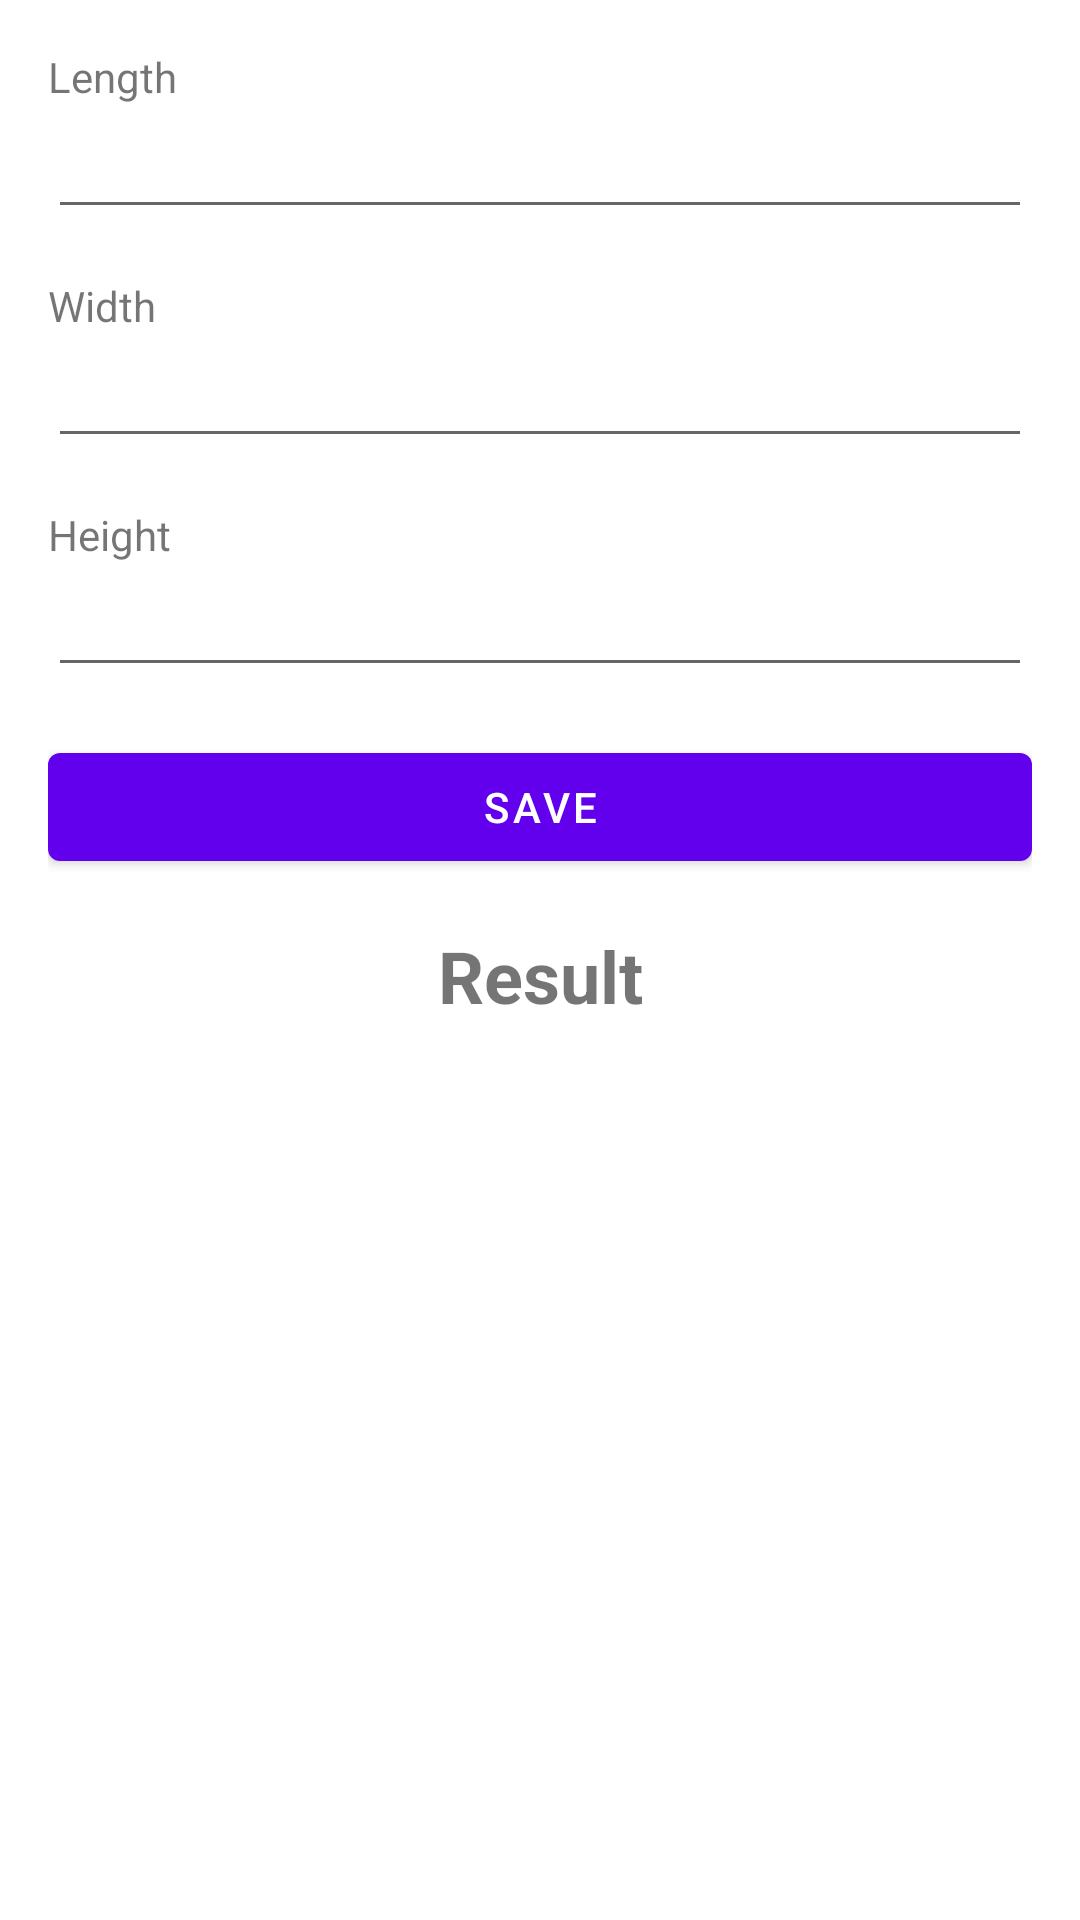

Reconstruct the res/layout file that produces this screen, plus the resources it refers to.
<!-- AndroidManifest.xml: application theme Theme.Fundamental -->
<!-- res/layout/activity_testing.xml -->
<?xml version="1.0" encoding="utf-8"?>
<LinearLayout xmlns:android="http://schemas.android.com/apk/res/android"
    xmlns:tools="http://schemas.android.com/tools"
    android:layout_width="match_parent"
    android:layout_height="match_parent"
    android:orientation="vertical"
    android:padding="16dp"
    tools:context=".MainActivity">

    <TextView
        android:layout_width="match_parent"
        android:layout_height="wrap_content"
        android:text="@string/length" />

    <EditText
        android:id="@+id/edt_length"
        android:layout_width="match_parent"
        android:layout_height="wrap_content"
        android:layout_marginBottom="16dp"
        android:inputType="numberDecimal"
        android:lines="1" />
    <TextView
        android:layout_width="match_parent"
        android:layout_height="wrap_content"
        android:text="@string/width" />
    <EditText
        android:id="@+id/edt_width"
        android:layout_width="match_parent"
        android:layout_height="wrap_content"
        android:layout_marginBottom="16dp"
        android:inputType="numberDecimal"
        android:lines="1" />
    <TextView
        android:layout_width="match_parent"
        android:layout_height="wrap_content"
        android:text="@string/height" />
    <EditText
        android:id="@+id/edt_height"
        android:layout_width="match_parent"
        android:layout_height="wrap_content"
        android:layout_marginBottom="16dp"
        android:inputType="numberDecimal"
        android:lines="1" />
    <Button
        android:id="@+id/btn_save"
        android:layout_width="match_parent"
        android:layout_height="wrap_content"
        android:text="@string/save" />
    <LinearLayout
        android:layout_width="match_parent"
        android:layout_height="wrap_content"
        android:layout_marginBottom="16dp"
        android:orientation="horizontal">
        <Button
            android:id="@+id/btn_calculate_volume"
            android:layout_width="match_parent"
            android:layout_height="wrap_content"
            android:layout_weight="1"
            android:text="@string/calculate_volume"
            android:visibility="gone" />
        <Button
            android:id="@+id/btn_calculate_circumference"
            android:layout_width="match_parent"
            android:layout_height="wrap_content"
            android:layout_weight="1"
            android:text="@string/calculate_circumference"
            android:visibility="gone" />
        <Button
            android:id="@+id/btn_calculate_surface_area"
            android:layout_width="match_parent"
            android:layout_height="wrap_content"
            android:layout_weight="1"
            android:text="@string/calculate_surface_area"
            android:visibility="gone" />
    </LinearLayout>
    <TextView
        android:id="@+id/tv_result"
        android:layout_width="match_parent"
        android:layout_height="wrap_content"
        android:layout_marginBottom="16dp"
        android:gravity="center"
        android:text="@string/result"
        android:textSize="24sp"
        android:textStyle="bold" />

</LinearLayout>
<!-- resources referenced by this layout -->
<resources>
  <string name="calculate_circumference">Calculate Circumfance</string>
  <string name="calculate_surface_area">Calculate Surface Area</string>
  <string name="calculate_volume">Calculate Volume</string>
  <string name="height">Height</string>
  <string name="length">Length</string>
  <string name="result">Result</string>
  <string name="save">Save</string>
  <string name="width">Width</string>
  <style name="Theme.Fundamental" parent="Theme.MaterialComponents.DayNight.DarkActionBar">
          
          <item name="colorPrimary">@color/purple_500</item>
          <item name="colorPrimaryVariant">@color/purple_700</item>
          <item name="colorOnPrimary">@color/white</item>
          
          <item name="colorSecondary">@color/teal_200</item>
          <item name="colorSecondaryVariant">@color/teal_700</item>
          <item name="colorOnSecondary">@color/black</item>
          
          <item name="android:statusBarColor" tools:targetApi="l">?attr/colorPrimaryVariant</item>
          
      </style>
  <!-- not gathered from this repository: default colours our renderer supplied (Android Studio template values) -->
  <color name="purple_500">#FF6200EE</color>
  <color name="purple_700">#FF3700B3</color>
  <color name="teal_200">#FF03DAC5</color>
  <color name="teal_700">#FF018786</color>
  <color name="black">#FF000000</color>
  <color name="white">#FFFFFFFF</color>
</resources>
